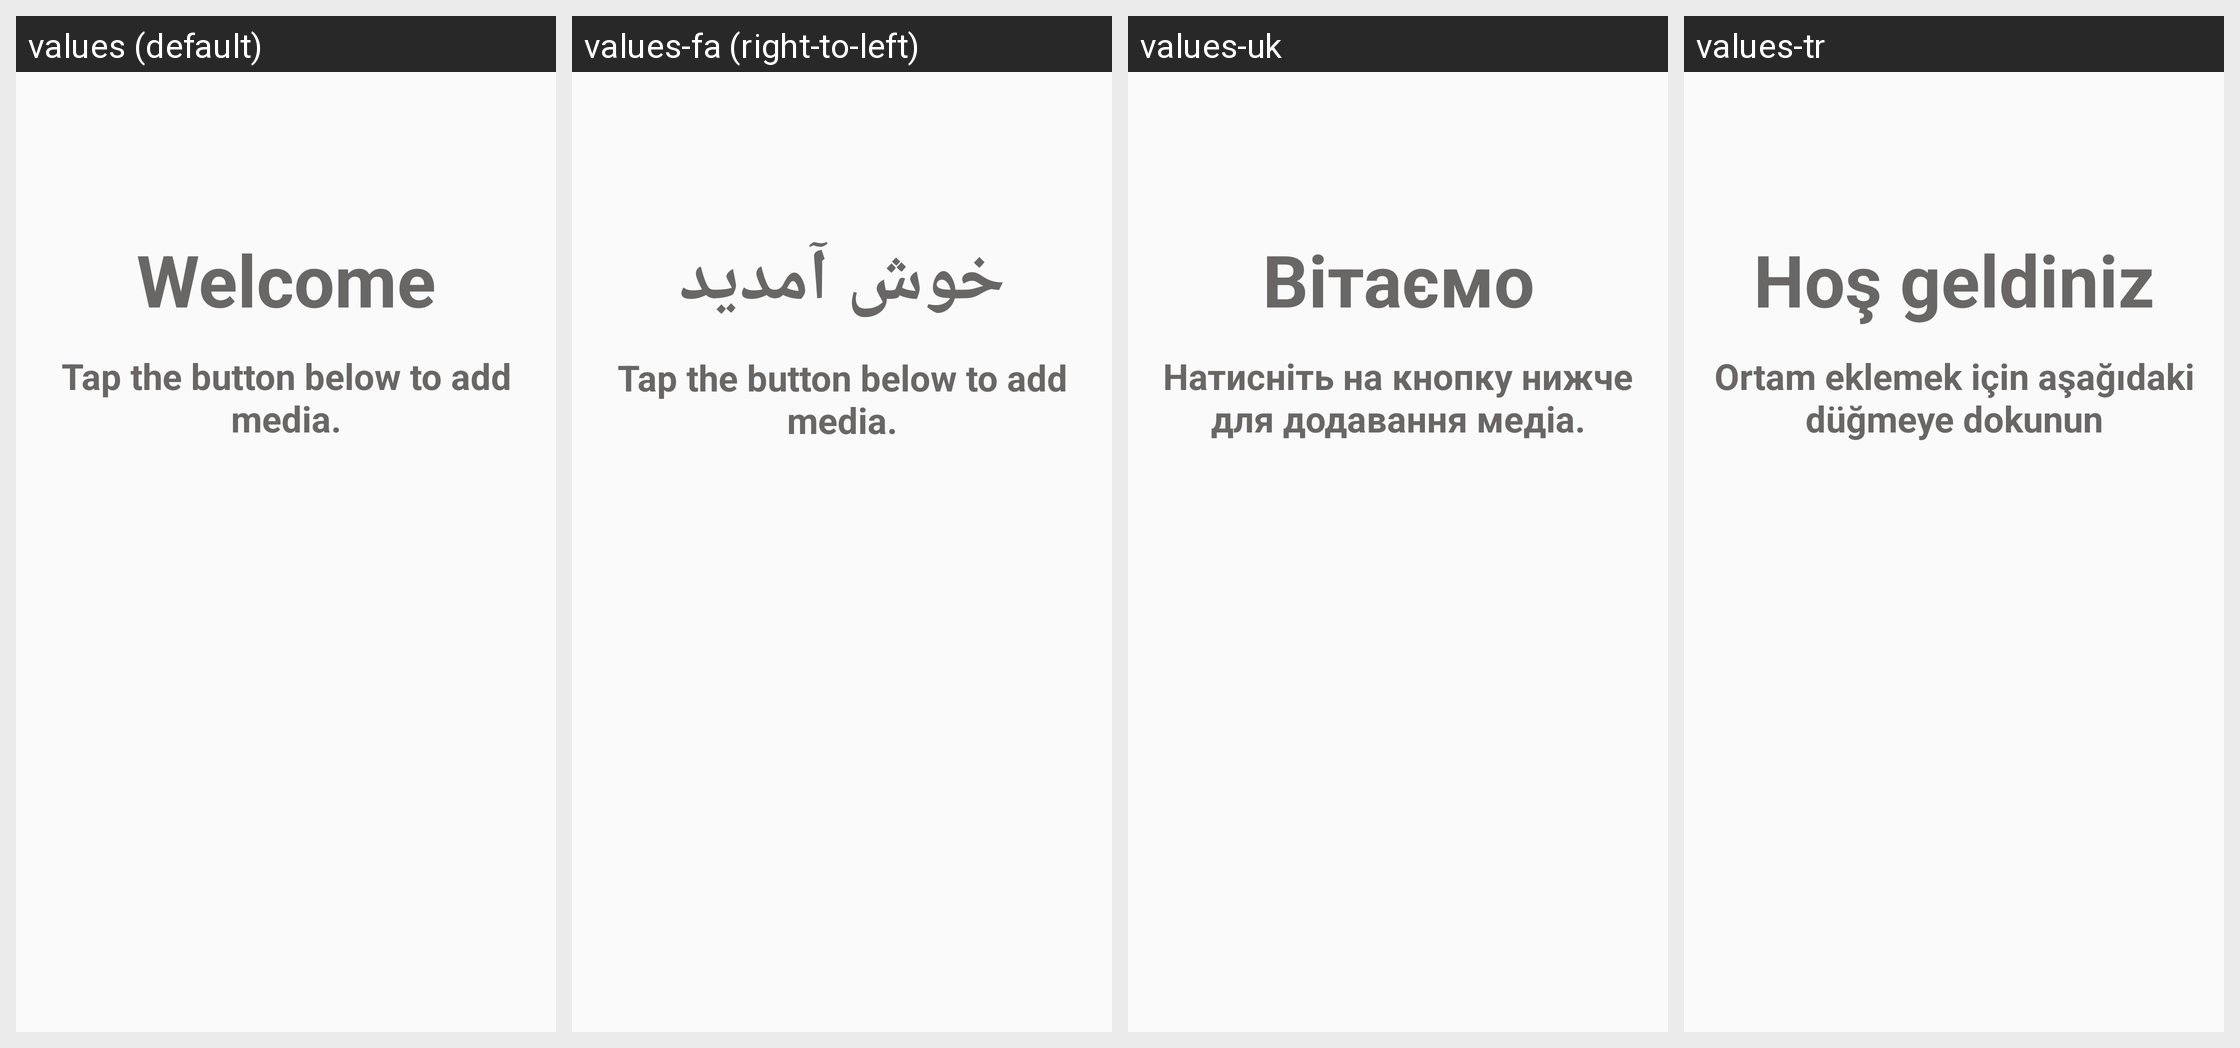

Locale-by-locale string values for the Android screen shown in this grid:
Android screen res/layout/fragment_main_media.xml rendered under 4 locales, left to right: values (default), values-fa (right-to-left), values-uk, values-tr. Device: Nexus 5 (rendered at 1080×1920; each locale shown at half size, 540×960, under a caption strip naming it); theme AppTheme.NoActionBar.
Other locales in the repository, not shown: values-ar, values-de, values-es, values-fr, values-it, values-nl, values-pt-rBR, values-ru, values-sv, values-zh-rCN, values-zh-rTW.
Strings drawn on this screen, with the default value and each locale's value (text and hints the layout hard-codes, and strings that could not be matched under every locale, appear in the picture but are not listed):

title_welcome
  values: Welcome
  values-fa: خوش آمدید
  values-uk: Вітаємо
  values-tr: Hoş geldiniz

tap_to_add
  values: Tap the button below to add media.
  values-fa: Tap the button below to add media.  [not translated; the default value is used]
  values-uk: Натисніть на кнопку нижче для додавання медіа.
  values-tr: Ortam eklemek için aşağıdaki düğmeye dokunun
